Labelled photos from "cashew_leaf_dataset", an image-classification folder in davydon22/CashewNet-An-Ensemble-Deep-Learning-Framework. The possible labels are: anthracnose, healthy, leaf miner, red rust.

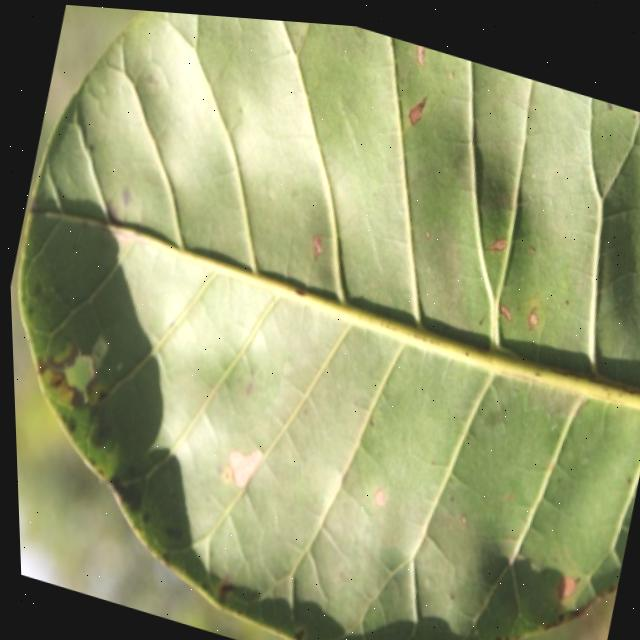
Label: anthracnose

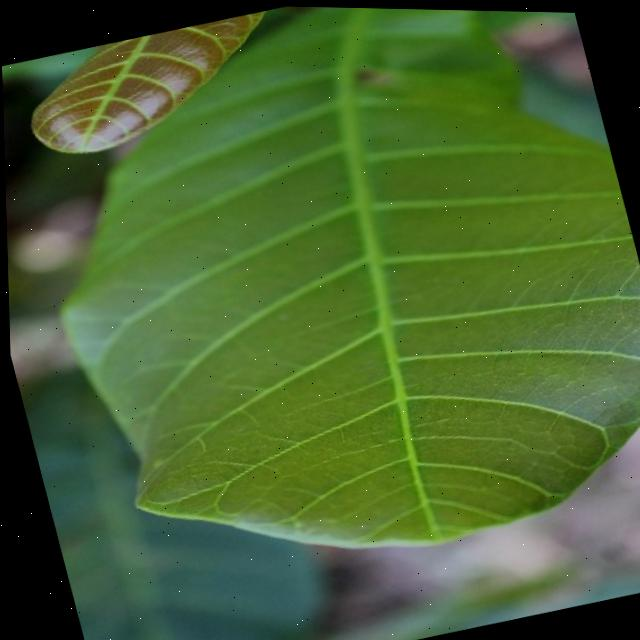
Label: healthy

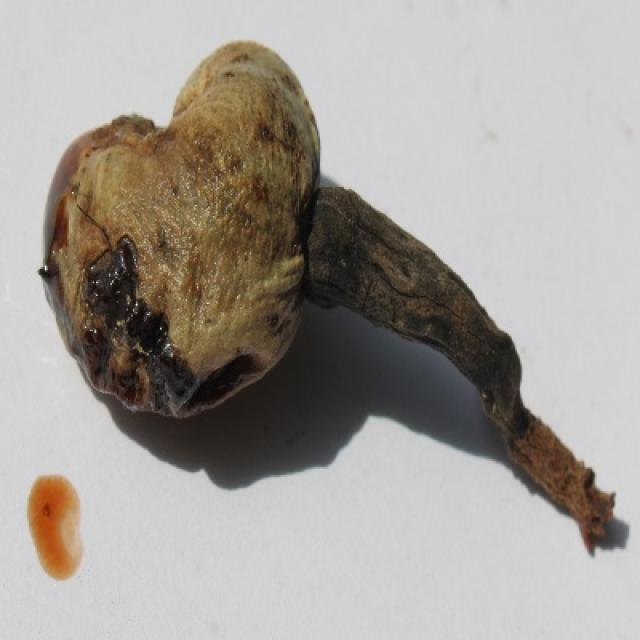
Label: anthracnose

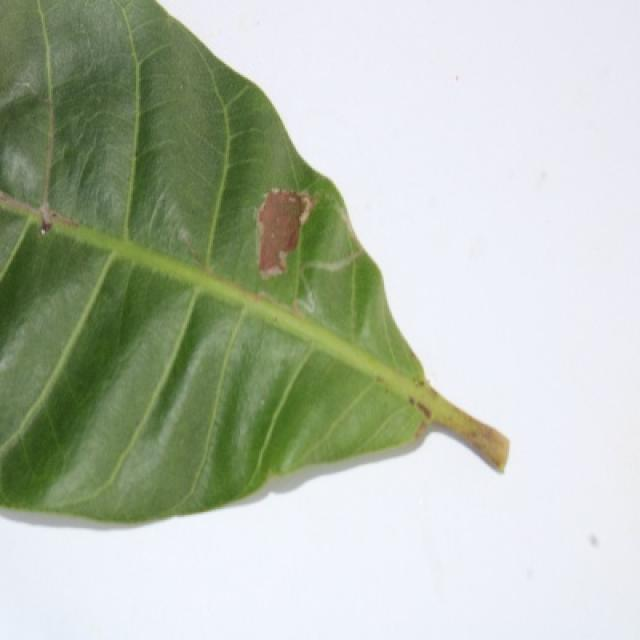
Label: leaf miner

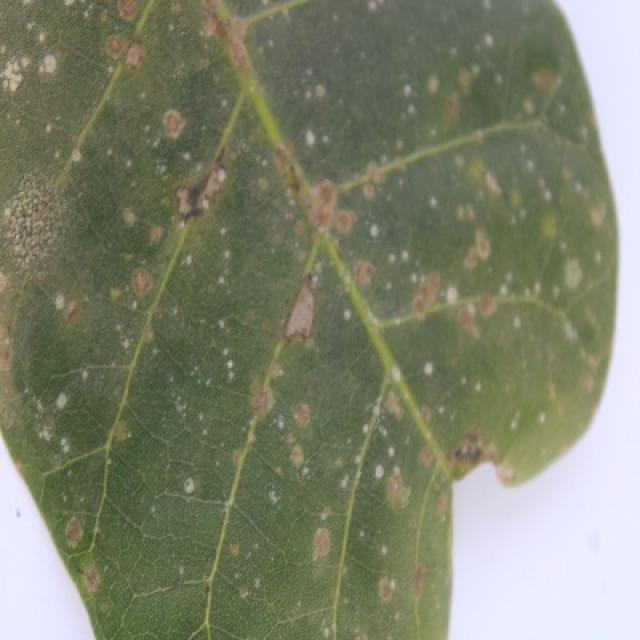
Label: red rust

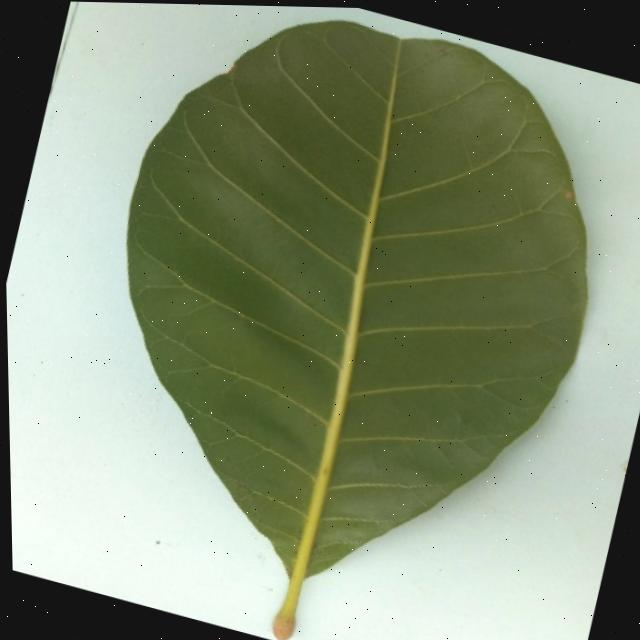
Label: healthy
